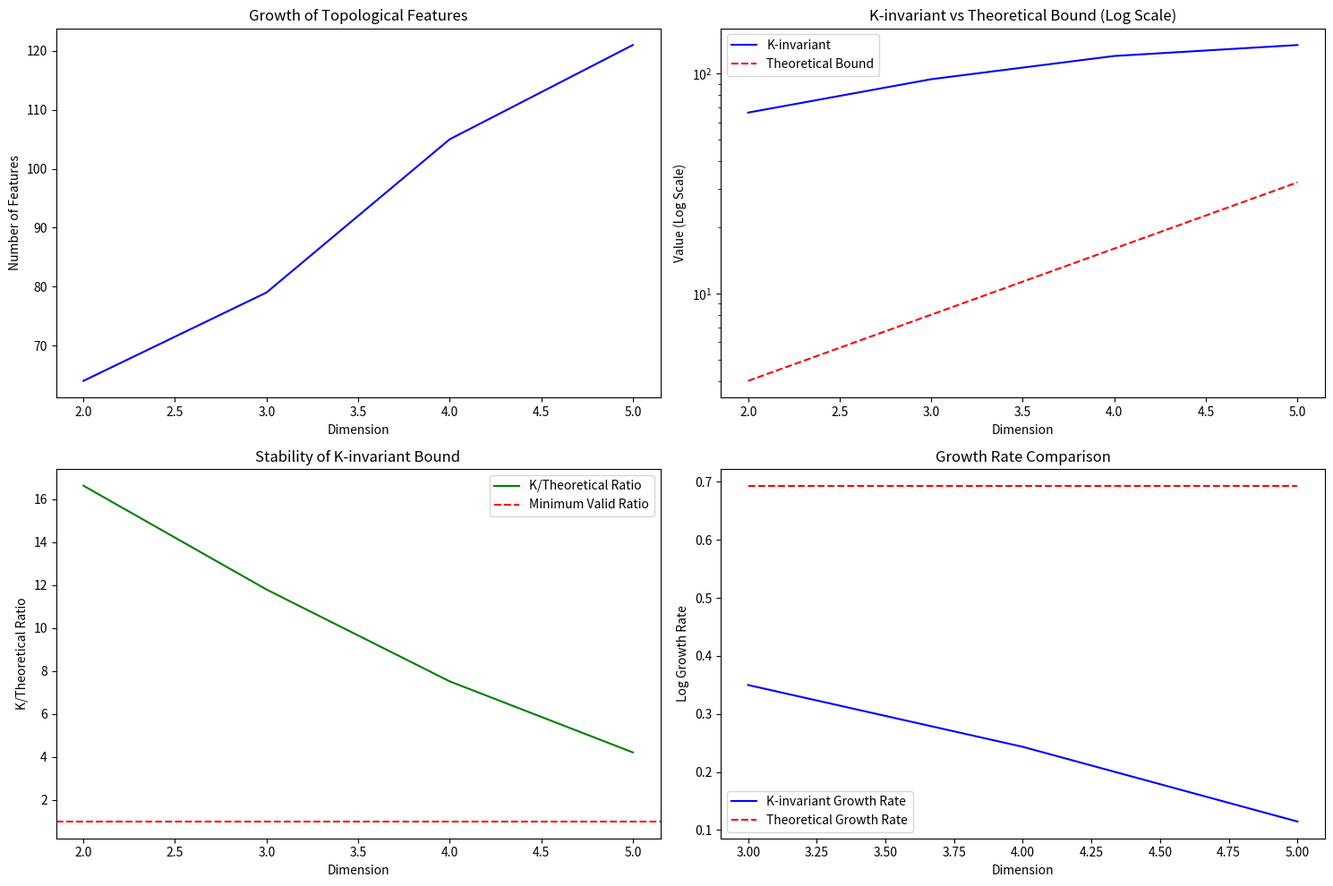

The script that saved this image:
import numpy as np
import matplotlib.pyplot as plt
from mpl_toolkits.mplot3d import Axes3D
import matplotlib.animation as animation
import os

save_path = r"D:\GitHub\AI-Bootstrap\K-invariant"
if not os.path.exists(save_path):
    os.makedirs(save_path)

# Create multiple subplots to show different aspects
fig = plt.figure(figsize=(15, 10))

def create_visualization():
    # Plot 1: Persistence Diagram Evolution
    ax1 = fig.add_subplot(221)
    dimensions = [2, 3, 4, 5]
    persistence_features = [64, 79, 105, 121]  # Average features from our test
    ax1.plot(dimensions, persistence_features, 'b-', label='Topological Features')
    ax1.set_title('Growth of Topological Features')
    ax1.set_xlabel('Dimension')
    ax1.set_ylabel('Number of Features')

    # Plot 2: K-invariant vs Theoretical Bound (Log Scale)
    ax2 = fig.add_subplot(222)
    k_values = np.array([66.4774, 94.3203, 120.3063, 134.9263])
    theoretical = 2**np.array(dimensions)
    ax2.semilogy(dimensions, k_values, 'b-', label='K-invariant')
    ax2.semilogy(dimensions, theoretical, 'r--', label='Theoretical Bound')
    ax2.set_title('K-invariant vs Theoretical Bound (Log Scale)')
    ax2.set_xlabel('Dimension')
    ax2.set_ylabel('Value (Log Scale)')
    ax2.legend()

    # Plot 3: Ratio Plot (K-invariant / Theoretical)
    ax3 = fig.add_subplot(223)
    ratio = k_values / theoretical
    ax3.plot(dimensions, ratio, 'g-', label='K/Theoretical Ratio')
    ax3.set_title('Stability of K-invariant Bound')
    ax3.set_xlabel('Dimension')
    ax3.set_ylabel('K/Theoretical Ratio')
    ax3.axhline(y=1, color='r', linestyle='--', label='Minimum Valid Ratio')
    ax3.legend()

    # Plot 4: Growth Rate Comparison
    ax4 = fig.add_subplot(224)
    k_growth = np.diff(np.log(k_values))
    t_growth = np.diff(np.log(theoretical))
    ax4.plot(dimensions[1:], k_growth, 'b-', label='K-invariant Growth Rate')
    ax4.plot(dimensions[1:], t_growth, 'r--', label='Theoretical Growth Rate')
    ax4.set_title('Growth Rate Comparison')
    ax4.set_xlabel('Dimension')
    ax4.set_ylabel('Log Growth Rate')
    ax4.legend()

    plt.tight_layout()
    plt.savefig(os.path.join(save_path, 'k_invariant_mathematical_analysis2.png'), dpi=300)
    plt.close()

create_visualization()
